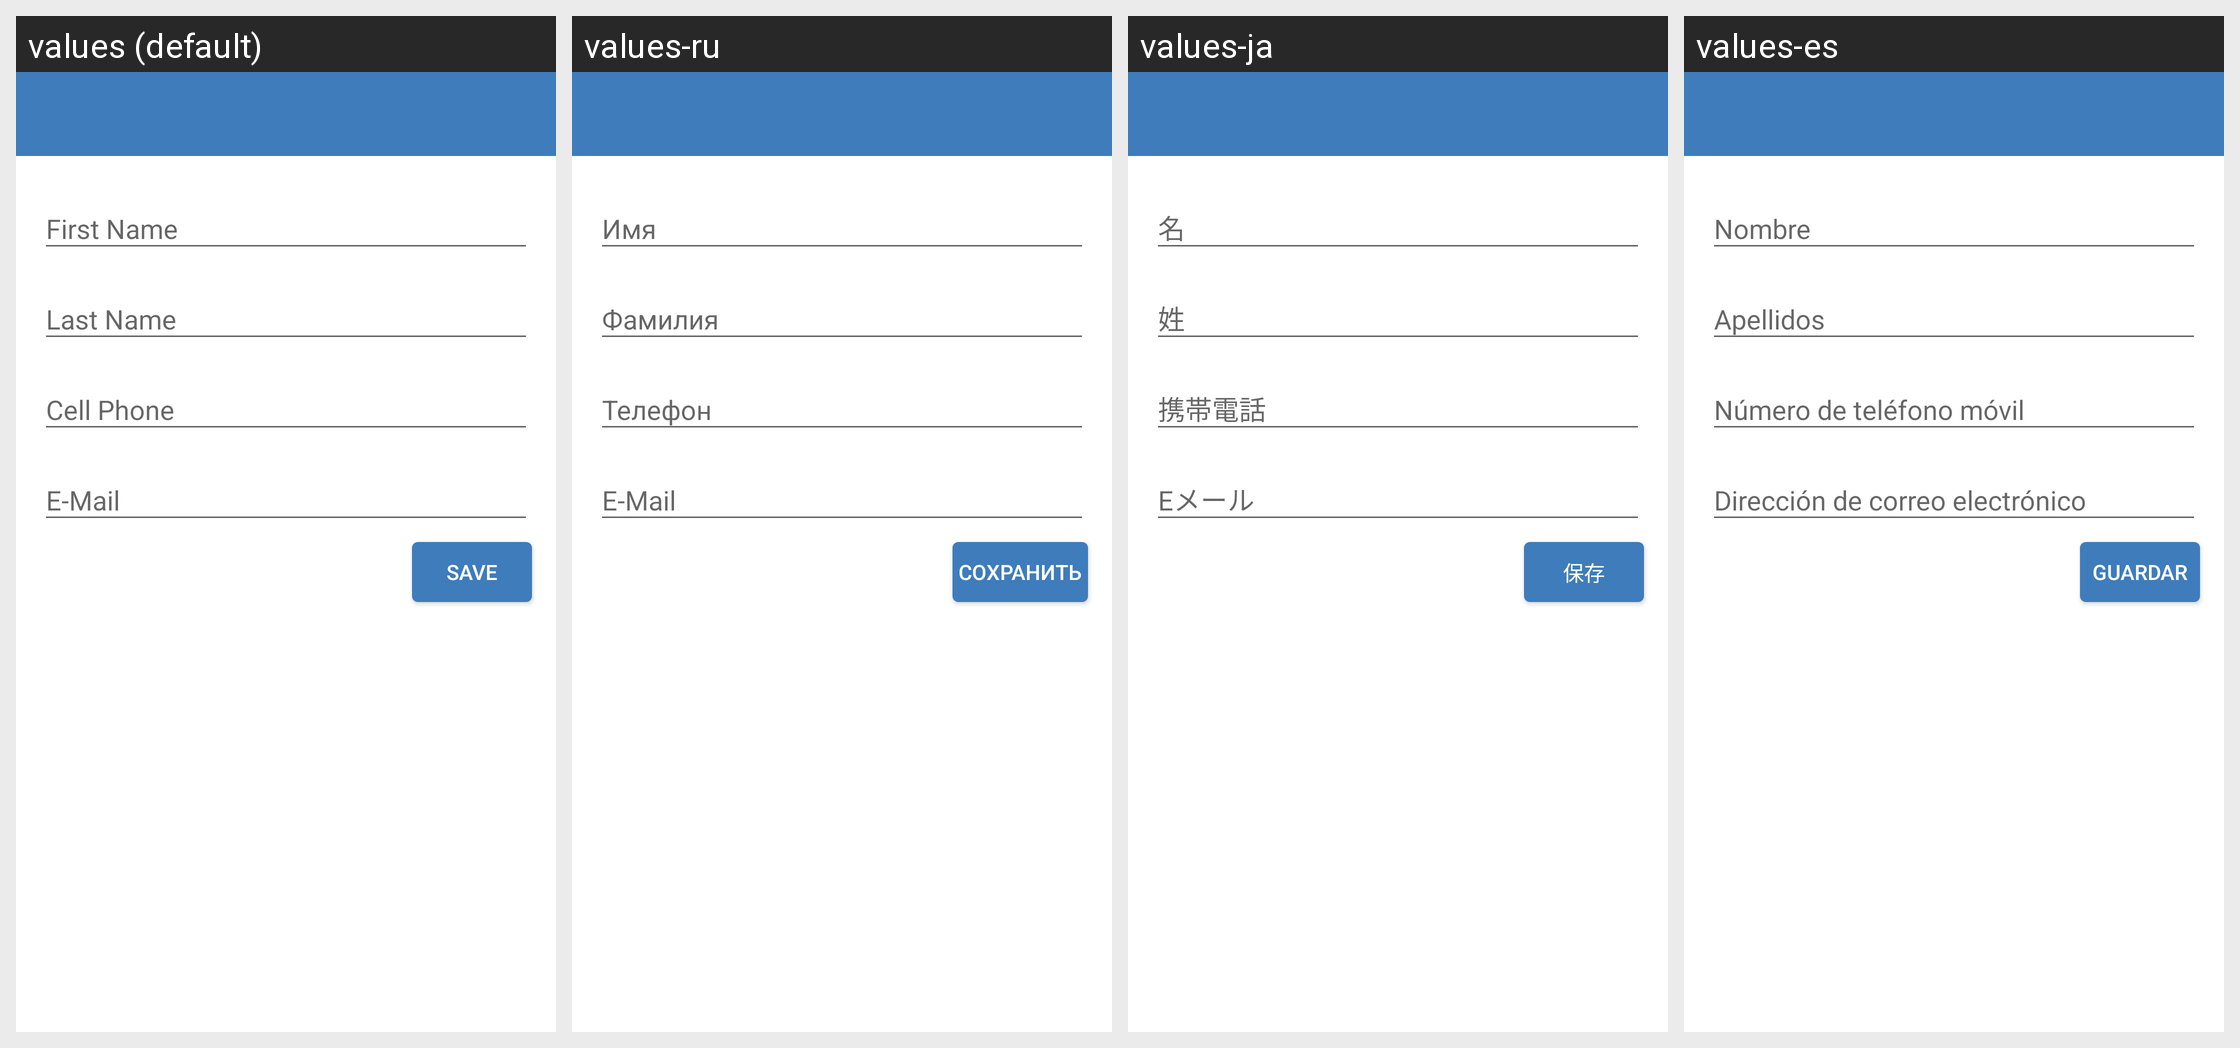

The same Android screen rendered under several of its app's locales, left to right. List the strings drawn on it with the default value and each locale's translation.
Android screen res/layout/act_edit_contact.xml rendered under 4 locales, left to right: values (default), values-ru, values-ja, values-es. Device: Nexus 5 (rendered at 1080×1920; each locale shown at half size, 540×960, under a caption strip naming it); theme BaseAppTheme.
Other locales in the repository, not shown: values-da, values-de, values-fr, values-ko, values-pl, values-zh.
Strings drawn on this screen, with the default value and each locale's value (text and hints the layout hard-codes, and strings that could not be matched under every locale, appear in the picture but are not listed):

first_name
  values: First Name
  values-ru: Имя
  values-ja: 名
  values-es: Nombre

last_name
  values: Last Name
  values-ru: Фамилия
  values-ja: 姓
  values-es: Apellidos

phone
  values: Cell Phone
  values-ru: Телефон
  values-ja: 携帯電話
  values-es: Número de teléfono móvil

email
  values: E-Mail
  values-ru: E-Mail
  values-ja: Eメール
  values-es: Dirección de correo electrónico

save
  values: Save
  values-ru: Сохранить
  values-ja: 保存
  values-es: Guardar
